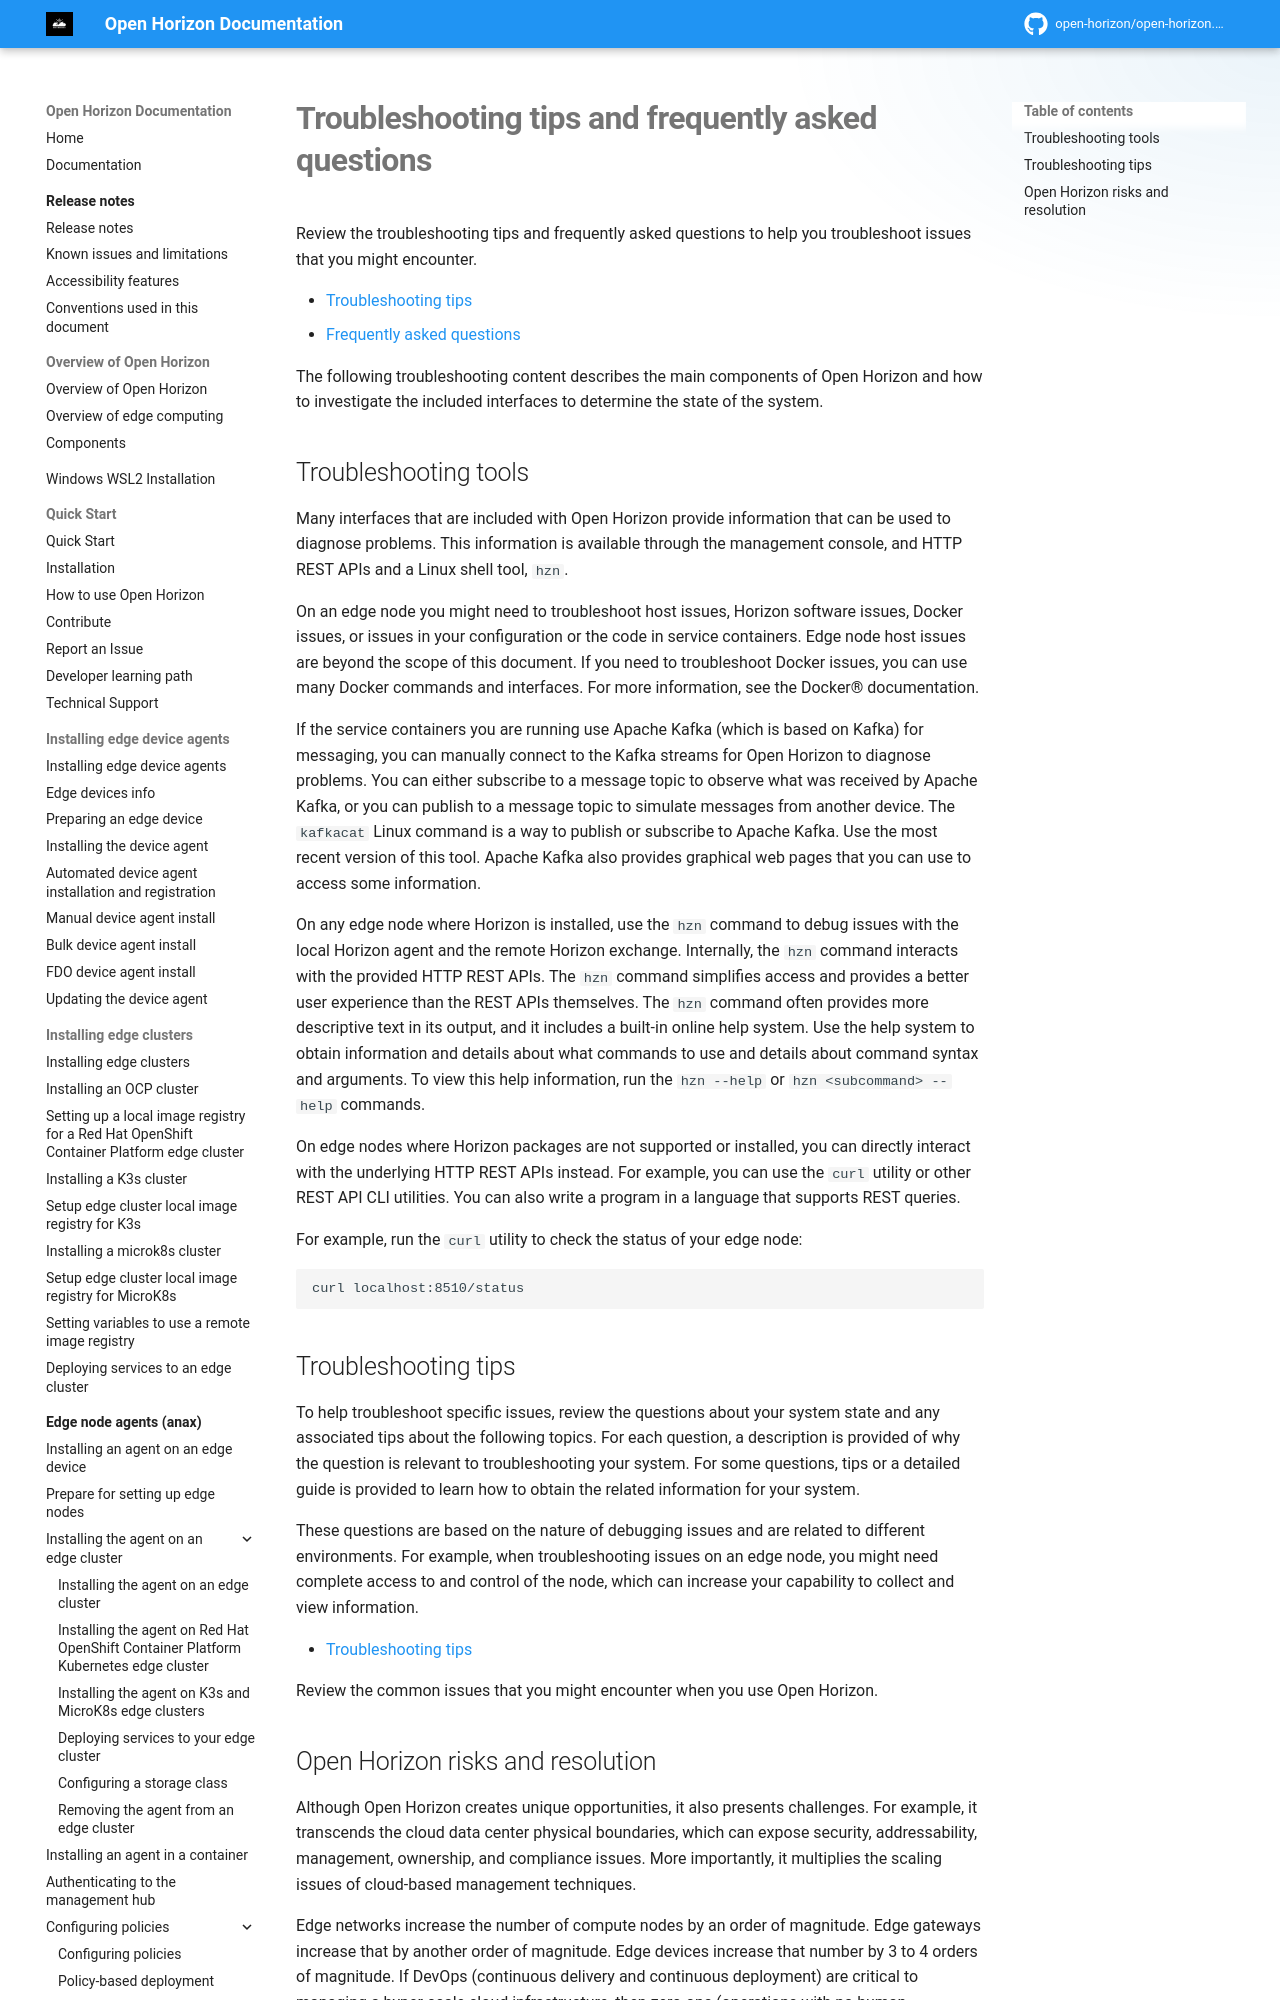

repository: open-horizon/open-horizon.github.io · page: docs/troubleshoot/troubleshooting/index.html · generator: mkdocs

---
copyright: Contributors to the Open Horizon project
years: 2021 - 2026
title: Troubleshooting
description: Documentation for Troubleshooting tips and frequently asked questions
lastupdated: 2026-08-20
nav_order: 17
has_children: True
has_toc: False
---

# Troubleshooting tips and frequently asked questions

Review the troubleshooting tips and frequently asked questions to help you troubleshoot issues that you might encounter.

* [Troubleshooting tips](#ts_tips)
* [Frequently asked questions](../getting_started/faq.md)

The following troubleshooting content describes the main components of Open Horizon and how to investigate the included interfaces to determine the state of the system.
